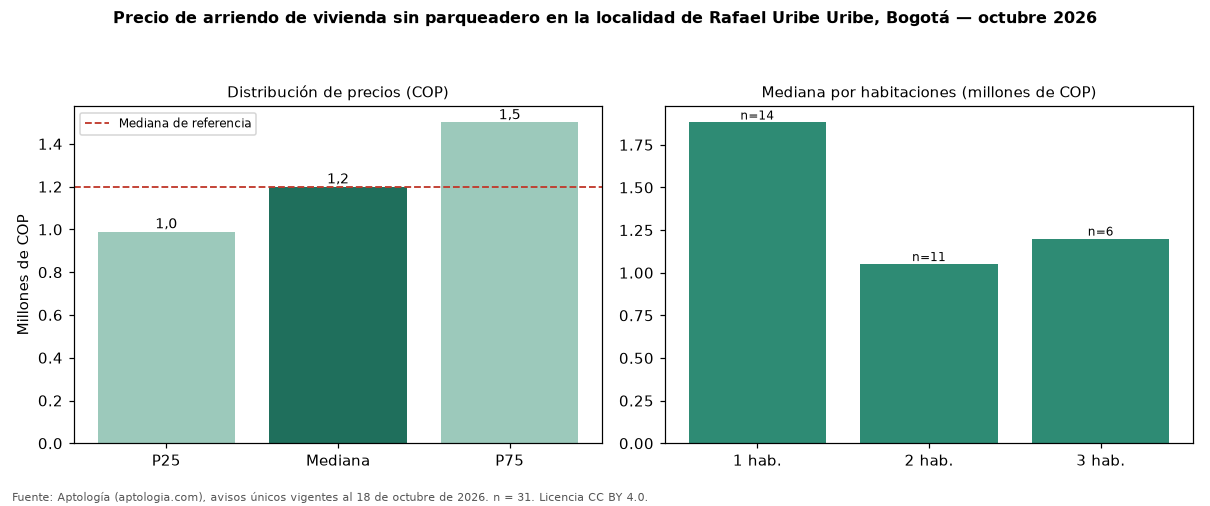

The table this chart was drawn from, first rows:
seccion, metrica, valor_cop, n
precio, p25, 990000, 31
precio, mediana, 1200000, 31
precio, p75, 1500000, 31
cop_por_m2, p25, 20000, 31
cop_por_m2, mediana, 22969, 31
cop_por_m2, p75, 27000, 31
area, area_mediana_m2, 45.0, 31
habitaciones, 1, 1880735, 14
habitaciones, 2, 1051000, 11
habitaciones, 3, 1200000, 6
administracion, mediana, 125000, 4
estrato, moda, 3, 
parqueadero, porcentaje_con_parqueadero, 0.0, 31
referencia, mediana_referencia, 1200000, 88
referencia, mediana_cop_por_m2_referencia, 24314, 88
